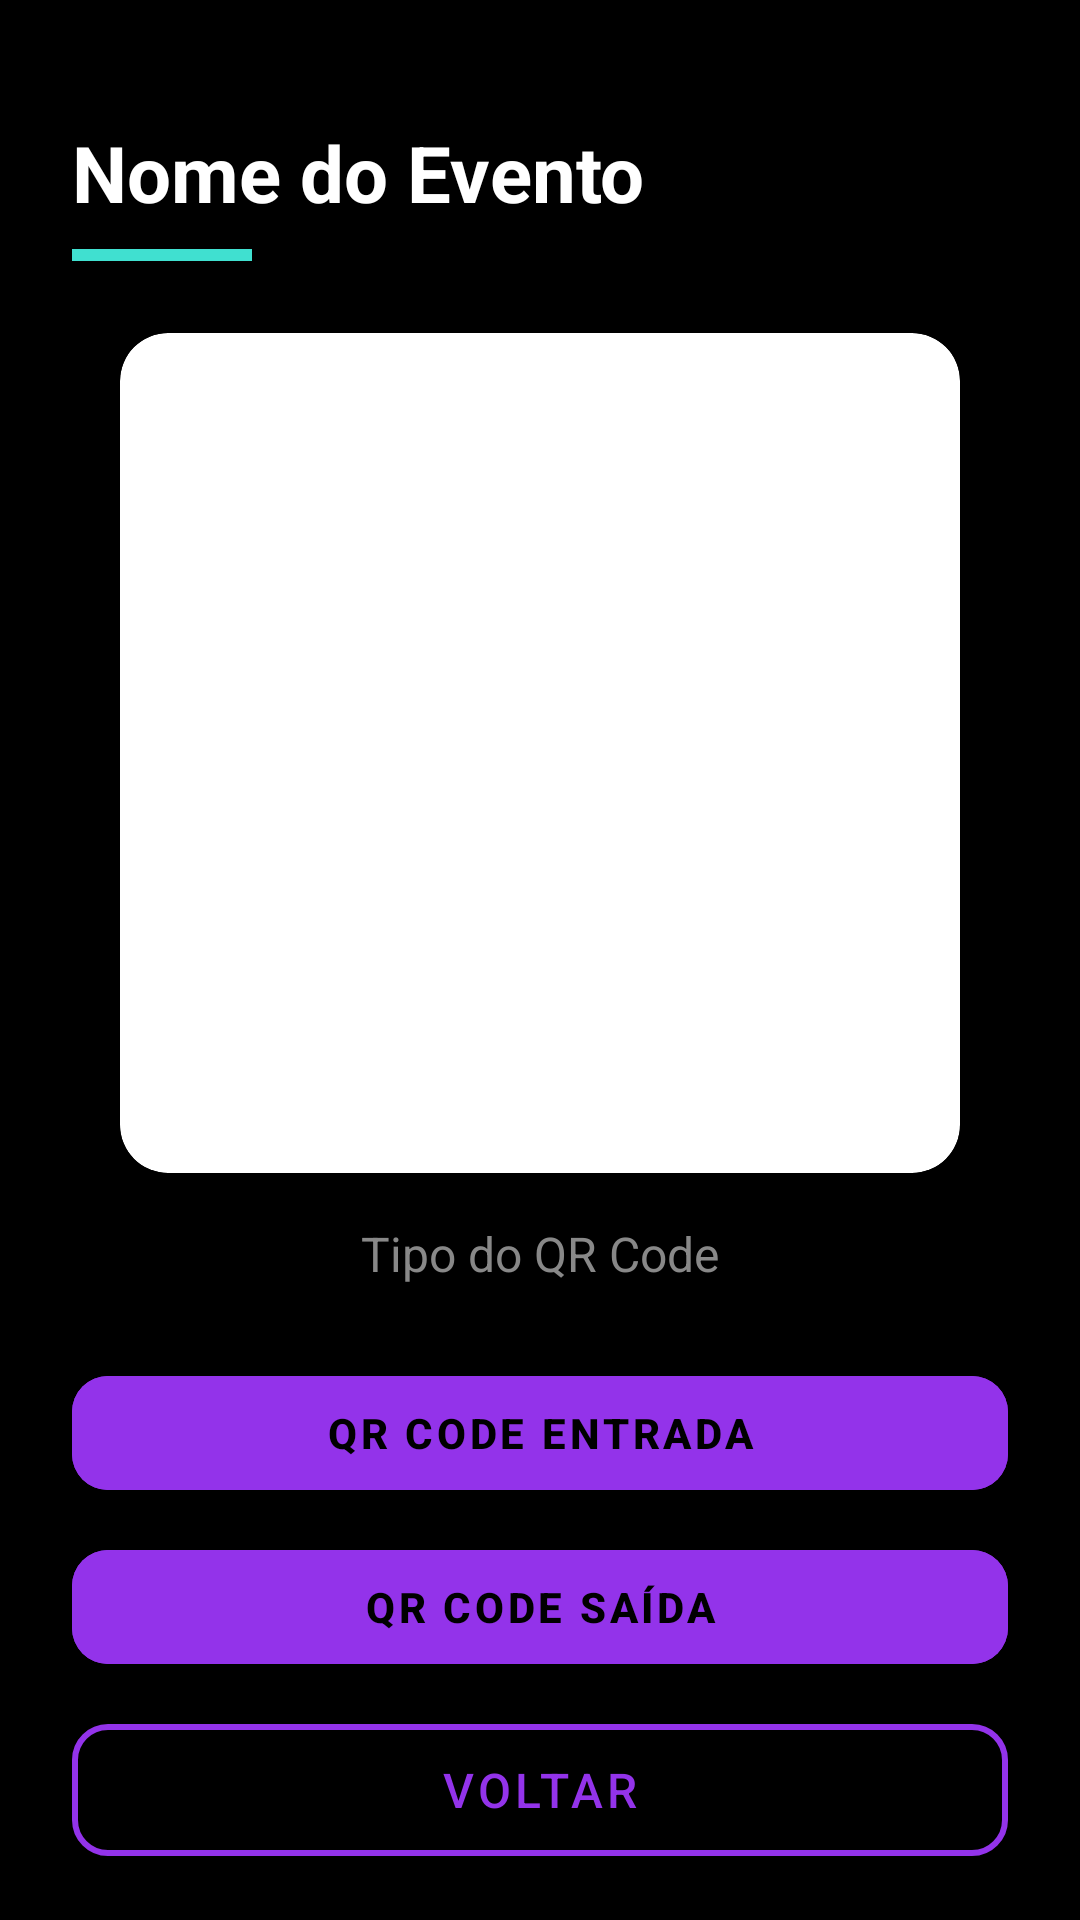

The Android layout XML behind this screen, and the referenced resources:
<!-- AndroidManifest.xml: application theme Theme.MaterialComponents -->
<!-- res/layout/activity_tela_qr_code.xml -->
<?xml version="1.0" encoding="utf-8"?>
<androidx.constraintlayout.widget.ConstraintLayout xmlns:android="http://schemas.android.com/apk/res/android"
    xmlns:app="http://schemas.android.com/apk/res-auto"
    xmlns:tools="http://schemas.android.com/tools"
    android:id="@+id/main"
    android:layout_width="match_parent"
    android:layout_height="match_parent"
    android:background="#000000"
    tools:context=".telas.TelaQrCode"
    android:fitsSystemWindows="true">

    <ScrollView
        android:layout_width="0dp"
        android:layout_height="0dp"
        android:fillViewport="true"
        android:scrollbars="none"
        app:layout_constraintBottom_toBottomOf="parent"
        app:layout_constraintEnd_toEndOf="parent"
        app:layout_constraintStart_toStartOf="parent"
        app:layout_constraintTop_toTopOf="parent">

        <LinearLayout
            android:layout_width="match_parent"
            android:layout_height="wrap_content"
            android:orientation="vertical"
            android:padding="24dp">

            <TextView
                android:id="@+id/txtTituloEvento_telaQrCode"
                android:layout_width="wrap_content"
                android:layout_height="wrap_content"
                android:layout_marginTop="16dp"
                android:text="Nome do Evento"
                android:textColor="#FFFFFF"
                android:textSize="26sp"
                android:textStyle="bold" />

            <View
                android:layout_width="60dp"
                android:layout_height="4dp"
                android:layout_marginTop="8dp"
                android:layout_marginBottom="24dp"
                android:background="#40E0D0" />

            <androidx.cardview.widget.CardView
                android:layout_width="280dp"
                android:layout_height="280dp"
                android:layout_gravity="center_horizontal"
                android:layout_marginBottom="16dp"
                app:cardBackgroundColor="#FFFFFF"
                app:cardCornerRadius="16dp"
                app:cardElevation="4dp">

                <ImageView
                    android:id="@+id/imgQrCode_telaQrCode"
                    android:layout_width="match_parent"
                    android:layout_height="match_parent"
                    android:layout_margin="16dp"
                    android:contentDescription="QR Code do Evento"
                    android:scaleType="fitCenter"
                    app:srcCompat="@drawable/ic_launcher_background" />
            </androidx.cardview.widget.CardView>

            <TextView
                android:id="@+id/txtTipoQrCode_telaQrCode"
                android:layout_width="match_parent"
                android:layout_height="wrap_content"
                android:layout_marginBottom="24dp"
                android:gravity="center_horizontal"
                android:text="Tipo do QR Code"
                android:textColor="#888888"
                android:textSize="16sp" />

            <com.google.android.material.button.MaterialButton
                android:id="@+id/btnQrCodeEntrada_telaQrCode"
                android:layout_width="match_parent"
                android:layout_height="50dp"
                android:layout_marginBottom="8dp"
                android:text="QR CODE ENTRADA"
                android:textSize="14sp"
                android:textStyle="bold"
                android:backgroundTint="#9333EA"
                app:cornerRadius="12dp" />

            <com.google.android.material.button.MaterialButton
                android:id="@+id/btnQrCodeSaida_telaQrCode"
                android:layout_width="match_parent"
                android:layout_height="50dp"
                android:layout_marginBottom="8dp"
                android:text="QR CODE SAÍDA"
                android:textSize="14sp"
                android:textStyle="bold"
                android:backgroundTint="#9333EA"
                app:cornerRadius="12dp" />

            <com.google.android.material.button.MaterialButton
                android:id="@+id/btnVolta_telaQrCode"
                android:layout_width="match_parent"
                android:layout_height="56dp"
                android:onClick="voltar"
                android:text="VOLTAR"
                android:textSize="16sp"
                android:textColor="#9333EA"
                android:backgroundTint="@android:color/transparent"
                app:strokeColor="#9333EA"
                app:strokeWidth="2dp"
                app:cornerRadius="12dp"
                style="@style/Widget.MaterialComponents.Button.OutlinedButton" />

        </LinearLayout>
    </ScrollView>
</androidx.constraintlayout.widget.ConstraintLayout>
<!-- resources referenced by this layout -->
<resources>

</resources>
